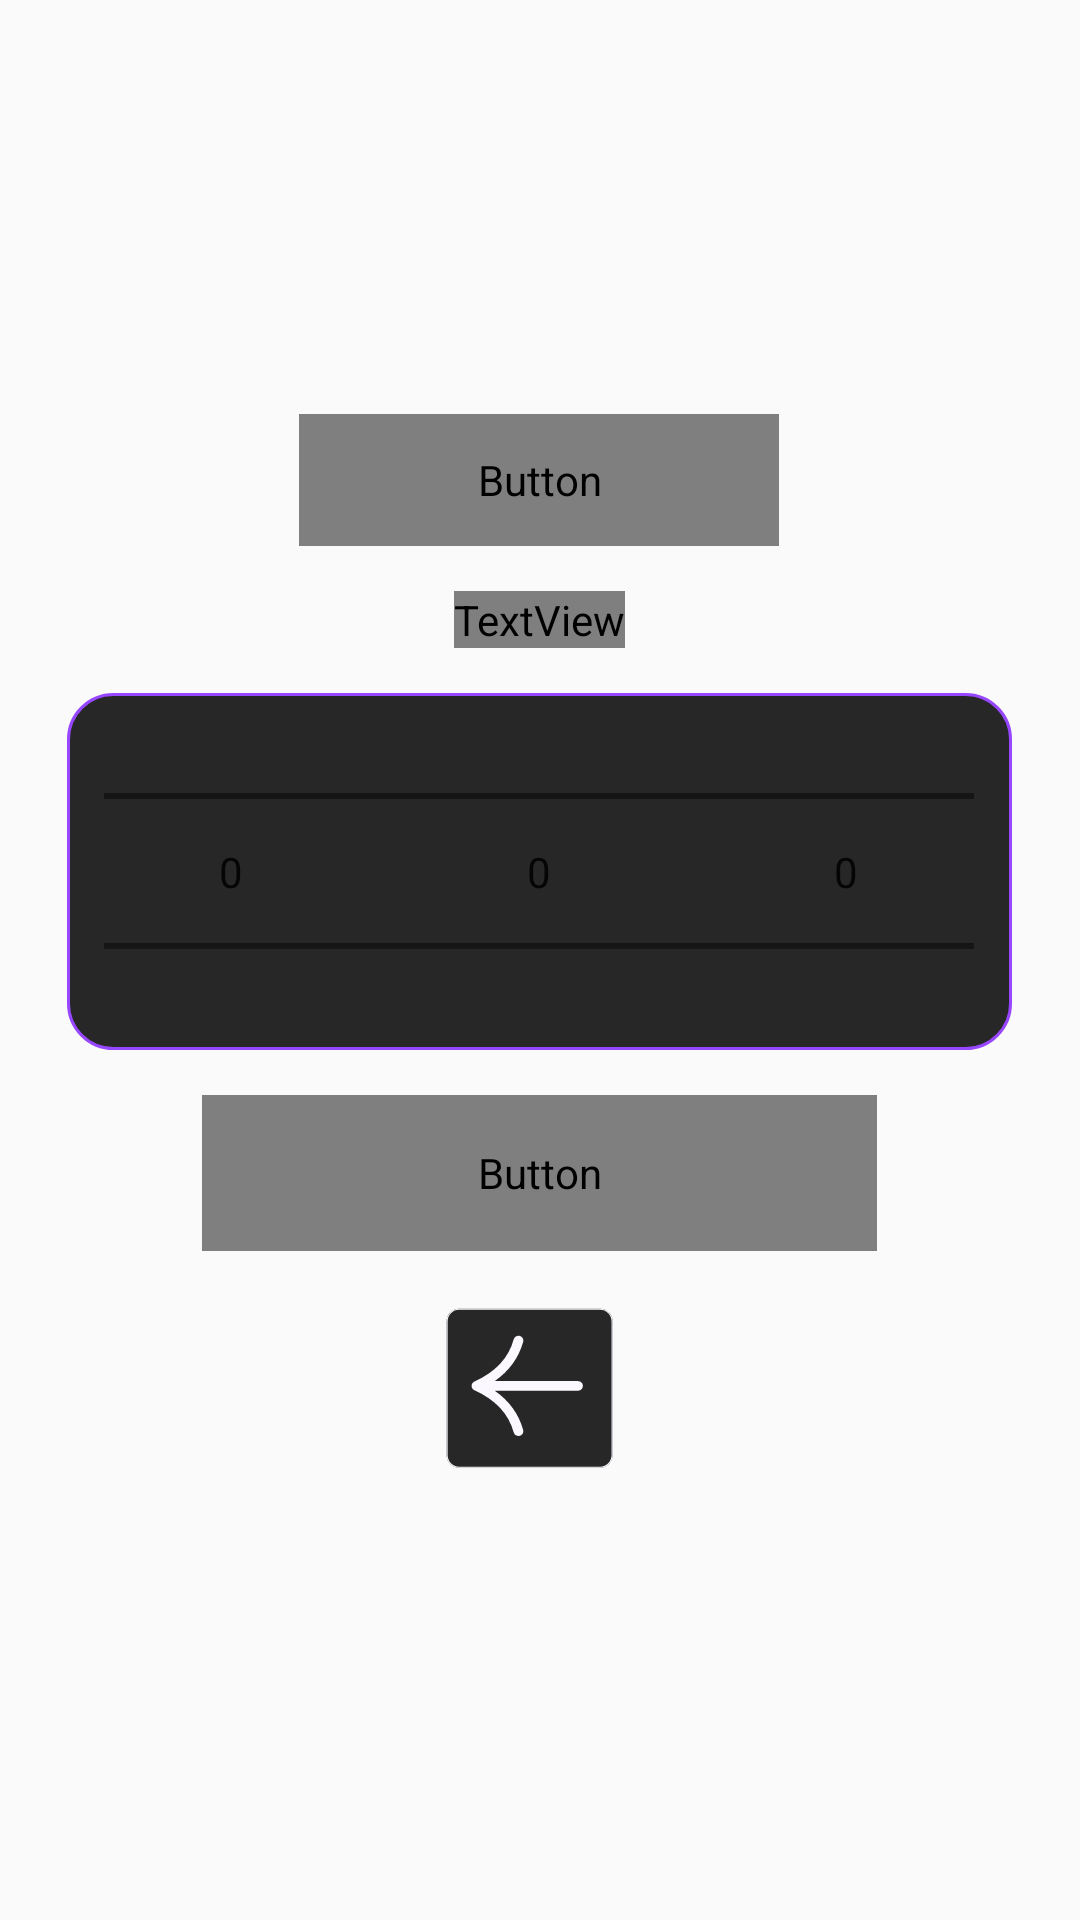

This screen was rendered from an Android layout file. Write that file and the resources it references.
<!-- AndroidManifest.xml: application theme Theme.AppTamLinh -->
<!-- res/layout/fragment_register3.xml -->
<?xml version="1.0" encoding="utf-8"?>
<FrameLayout xmlns:android="http://schemas.android.com/apk/res/android"
    xmlns:tools="http://schemas.android.com/tools"
    xmlns:app="http://schemas.android.com/apk/res-auto"
    android:layout_width="wrap_content"
    android:layout_height="wrap_content"
    tools:context=".RegisterFeature.RegisterFragment.RegisterFragment3">

    <LinearLayout
        android:layout_width="wrap_content"
        android:layout_height="wrap_content"
        android:layout_gravity="center"
        android:gravity="center"
        android:orientation="vertical"
        app:layout_constraintEnd_toEndOf="parent"
        app:layout_constraintStart_toStartOf="parent"
        app:layout_constraintTop_toTopOf="parent">

        <Button
            android:id="@+id/btnView"
            android:layout_width="160dp"
            android:layout_height="44dp"
            android:background="@drawable/btn_stroke"
            android:backgroundTint="@null"
            android:fontFamily="@font/americana_eb"
            android:text="Bước 3/4"
            android:textAllCaps="false"
            android:textColor="@color/W1"
            android:textSize="18sp"
            app:layout_constraintBottom_toBottomOf="parent"
            app:layout_constraintEnd_toEndOf="parent"
            app:layout_constraintStart_toStartOf="parent"
            app:layout_constraintTop_toTopOf="parent" />

        <TextView
            android:id="@+id/textView2"
            android:layout_width="wrap_content"
            android:layout_height="wrap_content"
            android:fontFamily="@font/lost_type"
            android:text="Ngày sinh của bạn?"
            android:layout_marginTop="15dp"
            android:textColor="@color/W1"
            android:textSize="18sp" />

        <LinearLayout
            android:layout_width="315dp"
            android:layout_height="119dp"
            android:background="@drawable/custom_input"
            android:layout_marginTop="15dp"
            android:gravity="center"
            android:orientation="horizontal">

            <NumberPicker
                android:id="@+id/numPickerDay"
                android:layout_width="85dp"
                android:layout_height="match_parent"
                android:divider="@drawable/divider_color"
                android:textColor="@color/W1" />

            <NumberPicker
                android:id="@+id/numPickerMonth"
                android:layout_width="120dp"
                android:layout_height="match_parent"
                android:divider="@drawable/divider_color"
                android:textColor="@color/W1" />

            <NumberPicker
                android:id="@+id/numPickerYear"
                android:layout_width="85dp"
                android:layout_height="match_parent"
                android:divider="@drawable/divider_color"
                android:textColor="@color/W1" />
        </LinearLayout>

        <Button
            android:id="@+id/btnContinue"
            android:layout_width="225dp"
            android:layout_height="52dp"
            android:background="@drawable/btn_fill"
            android:backgroundTint="@null"
            android:fontFamily="@font/americana_eb"
            android:text="Tiếp tục"
            android:textAllCaps="false"
            android:textColor="@color/W1"
            android:textSize="18sp"
            android:layout_marginTop="15dp" />

        <Button
            android:id="@+id/btnBack"
            android:layout_width="70dp"
            android:layout_height="70dp"
            android:background="@drawable/btn_back"
            android:backgroundTint="@null"
            android:textAllCaps="false"
            android:textSize="18sp"
            android:layout_marginTop="15dp" />

    </LinearLayout>

</FrameLayout>
<!-- resources referenced by this layout -->
<resources>
  <color name="W1">#FBF9FF</color>
  <!-- drawable btn_fill (drawable) -->
  <?xml version="1.0" encoding="utf-8"?>
  <selector xmlns:android="http://schemas.android.com/apk/res/android">
      <item android:state_pressed="true">
          <shape
              android:shape="rectangle">
              <corners android:radius="100dp" />
              <solid android:color="@color/P2" />
          </shape>
      </item>
  
      <item android:state_enabled="true">
          <shape
              android:shape="rectangle">
              <corners android:radius="100dp" />
              <solid android:color="@color/P1" />
          </shape>
      </item>
  </selector>
  <!-- drawable btn_stroke (drawable) -->
  <?xml version="1.0" encoding="utf-8"?>
  <selector xmlns:android="http://schemas.android.com/apk/res/android">
  <item android:state_pressed="true">
      <shape
          android:shape="rectangle">
          tools:ignore="ExtraText">
          <solid android:color="@color/P2" />
          <stroke
              android:color="@color/P1"
              android:width="2dp"/>
          <corners android:radius="100dp" />
          <size
              android:width="950dp"
              android:height="116dp" />
      </shape>
  </item>
  
  <item android:state_enabled="true">
      <shape
          android:shape="rectangle">
          tools:ignore="ExtraText">
          <solid android:color="@android:color/transparent" />
          <stroke
              android:color="@color/P1"
              android:width="2dp"/>
          <corners android:radius="100dp" />
          <size
              android:width="950dp"
              android:height="116dp" />
      </shape>
  </item>
  </selector>
  <!-- drawable custom_input (drawable) -->
  <?xml version="1.0" encoding="utf-8"?>
  <selector xmlns:android="http://schemas.android.com/apk/res/android">
      <item android:state_enabled="true" android:state_focused="true">
          <shape android:shape="rectangle">
              <solid android:color="@color/B1" />
              <corners  android:radius="15dp"/>
              <stroke android:color="@color/P1" android:width="1dp"/>
          </shape>
      </item>
  
      <item android:state_enabled="true">
          <shape android:shape="rectangle">
              <solid android:color="@color/B2" />
              <corners  android:radius="15dp"/>
              <stroke android:color="@color/P1" android:width="1dp"/>
          </shape>
      </item>
  </selector>
  <!-- drawable divider_color (drawable) -->
  <shape xmlns:android="http://schemas.android.com/apk/res/android">
      <solid android:color="@color/W1" />
      <size android:width="1dp" /> 
  </shape>
  <style name="Theme.AppTamLinh" parent="Base.Theme.AppTamLinh" />
  <color name="B2">#272728</color>
  <color name="P2">#DABEFF</color>
  <color name="P1">#9747FF</color>
  <color name="B1">#0B0B0B</color>
  <style name="Base.Theme.AppTamLinh" parent="Theme.AppCompat.Light.NoActionBar">
          
      </style>
</resources>
